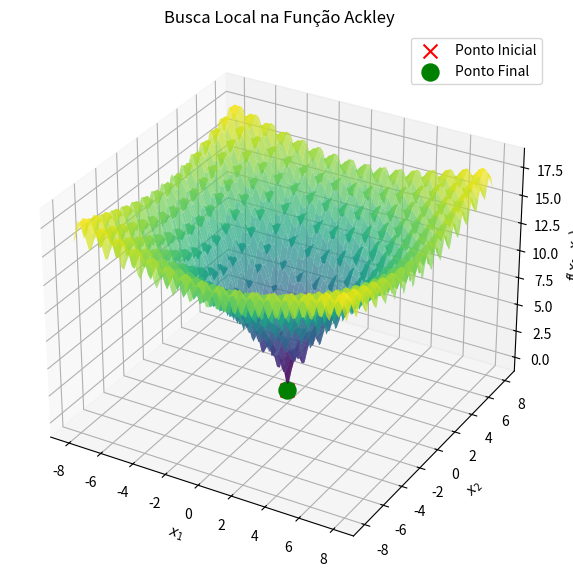

Here is the Python script that generated this plot: (Note: this script raises an exception after producing the figure.)
import numpy as np
import matplotlib.pyplot as plt
from mpl_toolkits.mplot3d import Axes3D

# Função de perturbação para duas variáveis (x1 e x2)
def perturb(x, e):
    x1, x2 = x
    return (np.random.uniform(low=x1 - e, high=x1 + e), 
            np.random.uniform(low=x2 - e, high=x2 + e))

# Função objetivo (Ackley modificada)
def ackley_func(x):
    x1, x2 = x
    term1 = -20 * np.exp(-0.2 * np.sqrt(0.5 * (x1**2 + x2**2)))
    term2 = -np.exp(0.5 * (np.cos(2 * np.pi * x1) + np.cos(2 * np.pi * x2)))
    return term1 + term2 + 20 + np.e

# Função de busca local
def local_search(f, x1_range, x2_range, x_start, e=0.1, max_it=1000, max_viz=100):
    # Eixos x1 e x2 para o gráfico da função
    x1_axis = np.linspace(x1_range[0], x1_range[1], 100)
    x2_axis = np.linspace(x2_range[0], x2_range[1], 100)
    X1, X2 = np.meshgrid(x1_axis, x2_axis)
    Z = f([X1, X2])

    # Criando a figura e o gráfico 3D
    fig = plt.figure(figsize=(10, 7))
    ax = fig.add_subplot(111, projection='3d')

    # Plotando a superfície da função
    ax.plot_surface(X1, X2, Z, cmap='viridis', edgecolor='none', alpha=0.7)

    # Ponto inicial
    x_opt = x_start
    f_opt = f(x_opt)

    # Visualizando o ponto inicial no gráfico 3D
    ax.scatter(*x_opt, f_opt, color='r', marker='x', s=100, label='Ponto Inicial')

    # Inicializando variáveis de controle
    melhoria = True  # Controle para verificar se houve melhoria
    i = 0  # Contador de iterações
    valores = [f_opt]  # Lista para armazenar os valores ótimos

    # Loop de busca local
    while i < max_it and melhoria:
        melhoria = False
        for j in range(max_viz):
            # Gera um candidato perturbado
            x_cand = perturb(x_opt, e)
            f_cand = f(x_cand)
            
            # Queremos minimizar, então aceitamos se f_cand < f_opt
            if f_cand < f_opt:
                x_opt = x_cand
                f_opt = f_cand
                valores.append(f_opt)
                melhoria = True
                
                # Visualizando o novo ponto durante o processo de busca
                ax.scatter(*x_opt, f_opt, color='r', marker='x', s=50)
                break
        i += 1

    # Destacar o ponto final encontrado no gráfico 3D
    ax.scatter(*x_opt, f_opt, color='g', marker='o', s=150, label='Ponto Final')

    # Adicionando rótulos
    ax.set_title('Busca Local na Função Ackley')
    ax.set_xlabel('$x_1$')
    ax.set_ylabel('$x_2$')
    ax.set_zlabel('$f(x_1, x_2)$')
    ax.legend()

    plt.show()

    # Gráfico de convergência
    plt.plot(valores)
    plt.xlabel('Iterações')
    plt.ylabel('f(x1, x2)')
    plt.title('Convergência de f(x1, x2)')
    plt.show()

# Definir o intervalo de busca e o ponto inicial
x1_range = (-8, 8)
x2_range = (-8, 8)
x_start = (0, 0)  # Ponto inicial

# Executar a busca local
local_search(ackley_func, x1_range, x2_range, x_start, e=0.1, max_it=1000, max_viz=100)
